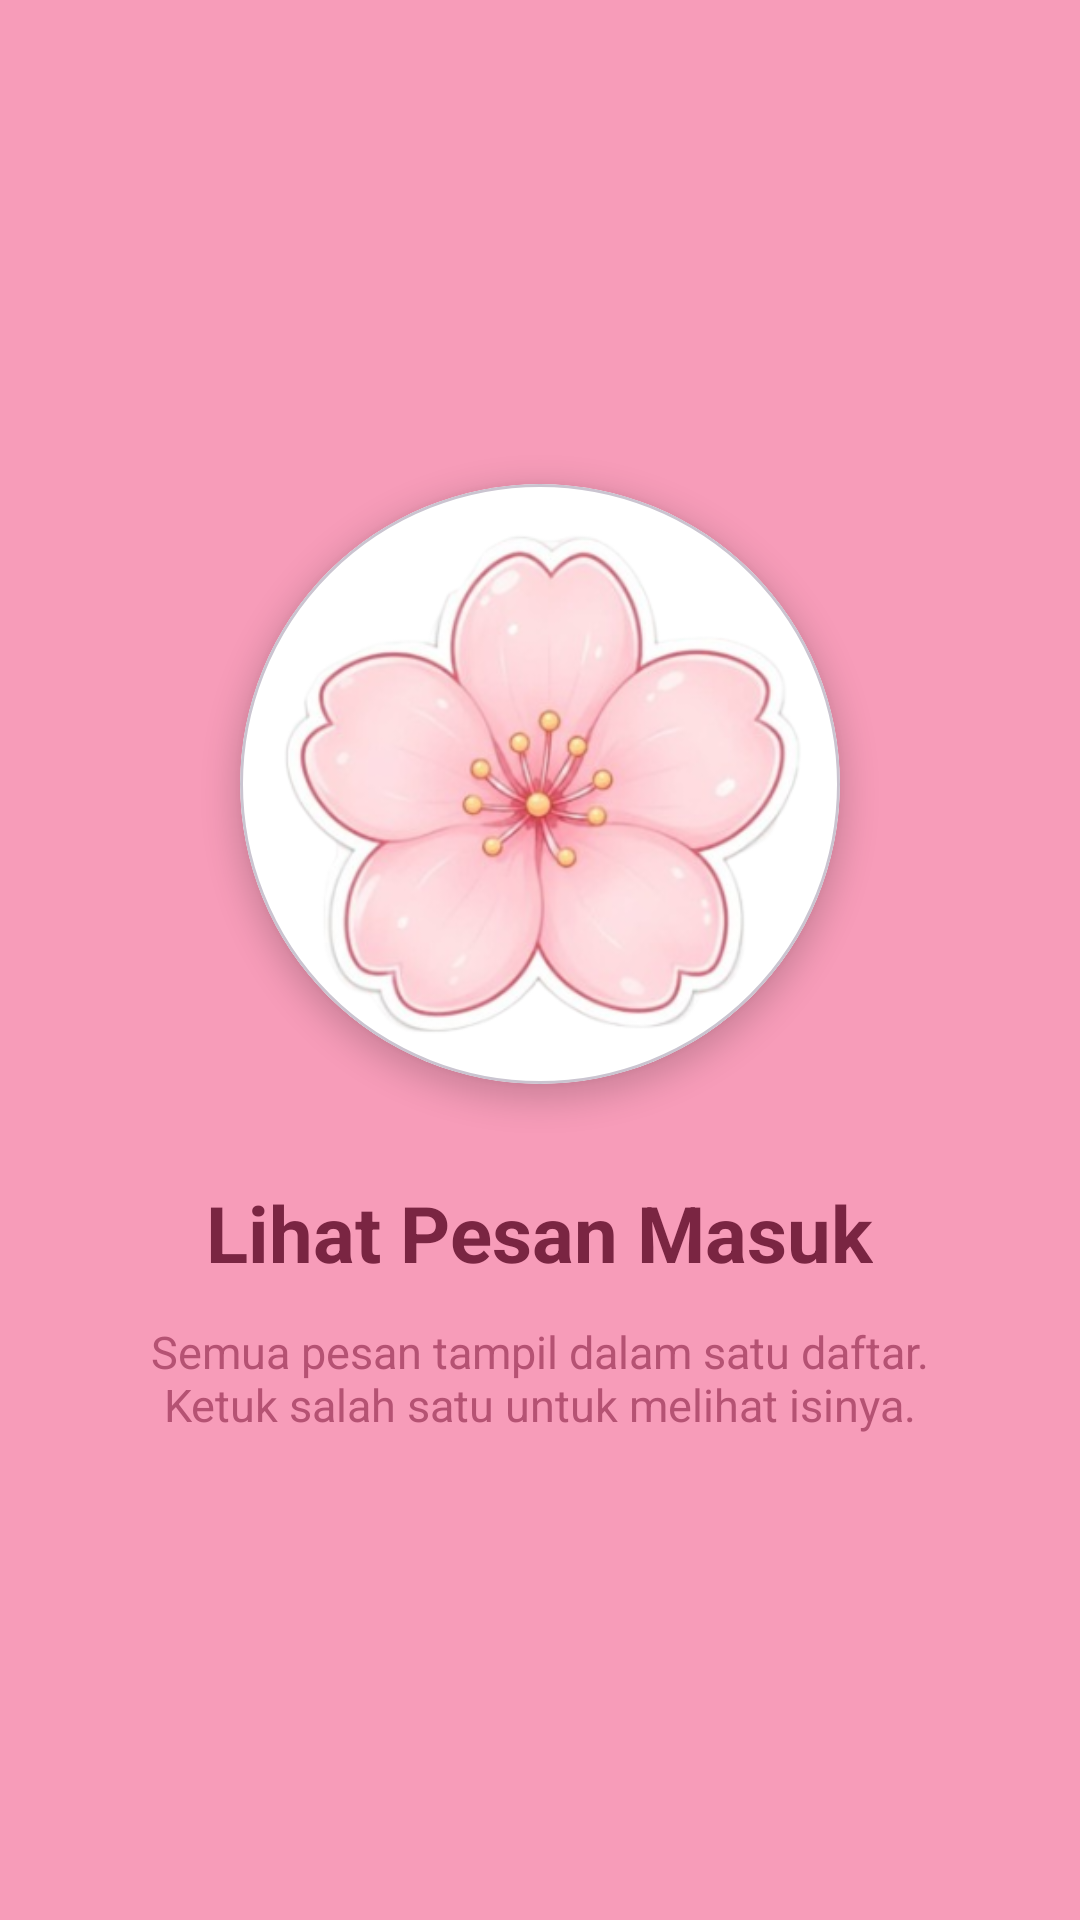

Here is an Android app screen rendered from its layout file. Give the layout XML and the strings, colors and styles it references.
<!-- AndroidManifest.xml: application theme Theme.Venuszhierly -->
<!-- res/layout/activity_tutorial2.xml -->
<?xml version="1.0" encoding="utf-8"?>
<FrameLayout xmlns:android="http://schemas.android.com/apk/res/android"
    xmlns:app="http://schemas.android.com/apk/res-auto"
    xmlns:tools="http://schemas.android.com/tools"
    android:layout_width="match_parent"
    android:layout_height="match_parent"
    android:background="@color/dp_chip"
    tools:context=".Message.tutorial.Tutorial2Fragment">

    <LinearLayout
        android:layout_width="match_parent"
        android:layout_height="match_parent"
        android:gravity="center"
        android:orientation="vertical"
        android:padding="32dp">

        <com.google.android.material.card.MaterialCardView
            android:layout_width="200dp"
            android:layout_height="200dp"
            app:cardBackgroundColor="@color/white"
            app:cardCornerRadius="100dp"
            app:cardElevation="6dp">

            <ImageView
                android:layout_width="match_parent"
                android:layout_height="match_parent"
                android:contentDescription="Logo"
                android:scaleType="centerCrop"
                android:src="@drawable/bunga" />
        </com.google.android.material.card.MaterialCardView>

        <TextView
            android:layout_width="wrap_content"
            android:layout_height="wrap_content"
            android:layout_marginTop="32dp"
            android:text="Lihat Pesan Masuk"
            android:textColor="@color/dp_text"
            android:textSize="26sp"
            android:textStyle="bold" />

        <TextView
            android:layout_width="match_parent"
            android:layout_height="wrap_content"
            android:layout_marginTop="12dp"
            android:gravity="center"
            android:text="Semua pesan tampil dalam satu daftar. Ketuk salah satu untuk melihat isinya."
            android:textColor="@color/dp_text_soft"
            android:textSize="15sp" />
    </LinearLayout>

</FrameLayout>
<!-- resources referenced by this layout -->
<resources>
  <color name="dp_chip">#F79CB9</color>
  <color name="dp_text">#7A2542</color>
  <color name="dp_text_soft">#B55273</color>
  <color name="white">#FFFFFFFF</color>
  <!-- drawable bunga: png bitmap (drawable, 123588 bytes) -->
  <style name="Theme.Venuszhierly" parent="Base.Theme.Venuszhierly" />
  <style name="Base.Theme.Venuszhierly" parent="Theme.Material3.DayNight.NoActionBar">
          <item name="colorPrimary">@color/pink_primary</item>
          <item name="colorOnPrimary">@color/white</item>
          <item name="colorPrimaryContainer">@color/pink_container</item>
      </style>
  <color name="pink_primary">#EC6490</color>
  <color name="pink_container">#FCE3EC</color>
</resources>
